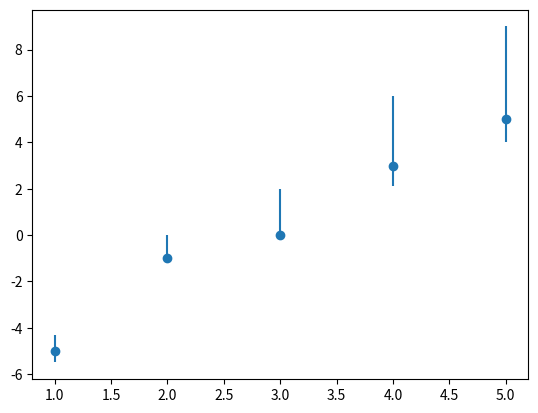

Generate this figure with matplotlib:
import matplotlib.pyplot as plt
import numpy as np

x=[1,2,3,4,5]
y=[-5,-1,0,3,5]
yerrormin=[0.5,0.2,0.1,0.9,1]
yerrormax=[0.7,1,2,3,4]

yerr=[yerrormin,yerrormax]

# errors=[]
# for id in range(len(yerrormin)):
#     dif=yerrormax[id]-yerrormin[id]
#     errors.append(dif)

plt.errorbar(x,y,yerr=yerr,fmt='o')
plt.savefig("plot.pdf",bbox_inches='tight')